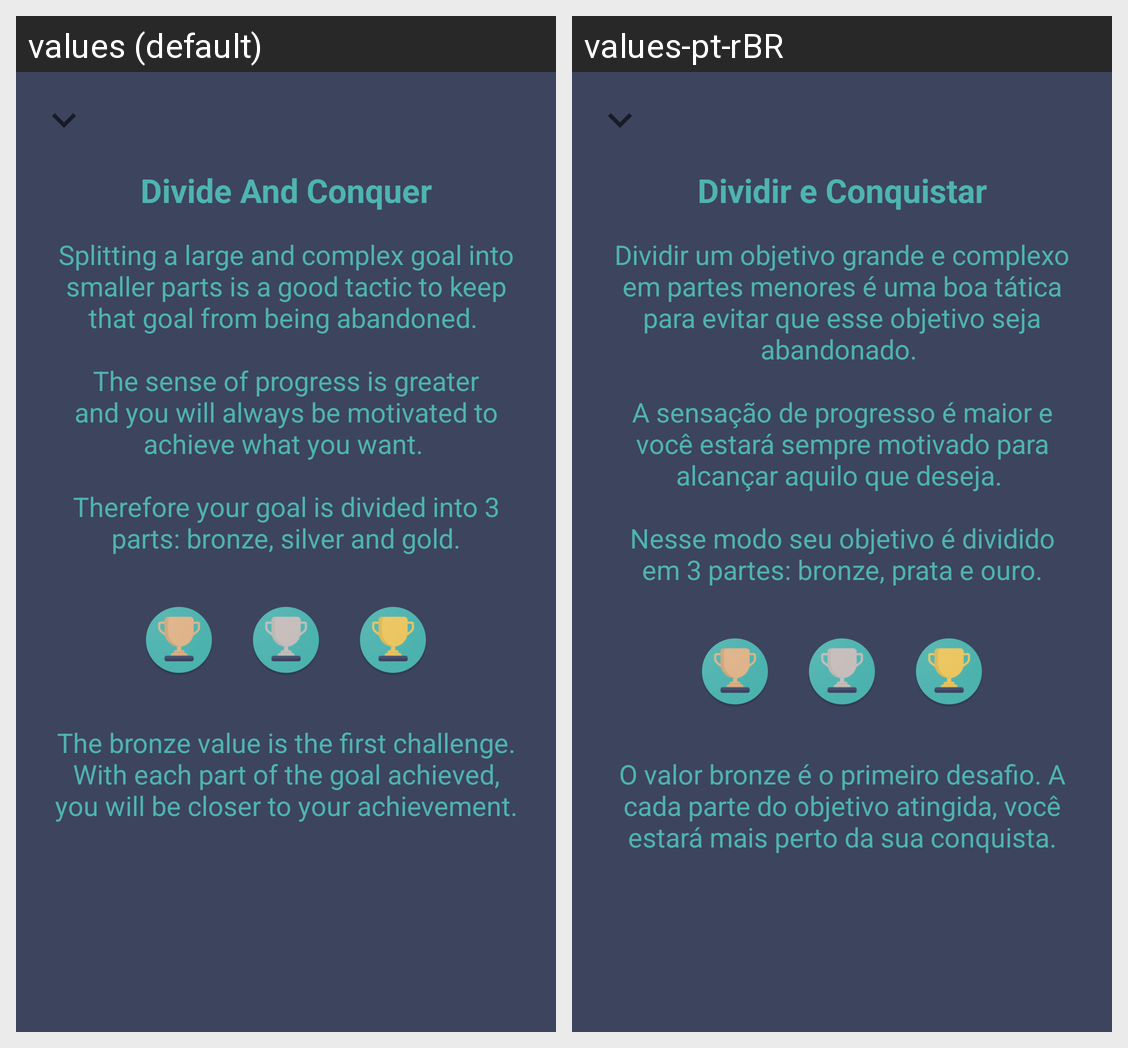

Locale-by-locale string values for the Android screen shown in this grid:
Android screen res/layout/bottom_sheet_tips_divide_and_conquer.xml rendered under 2 locales, left to right: values (default), values-pt-rBR. Device: Nexus 5 (rendered at 1080×1920; each locale shown at half size, 540×960, under a caption strip naming it); theme Theme.MaterialComponents.DayNight.NoActionBar.
Strings drawn on this screen, with the default value and each locale's value (text and hints the layout hard-codes, and strings that could not be matched under every locale, appear in the picture but are not listed):

tips_divide_and_conquer_title
  values: Divide And Conquer
  values-pt-rBR: Dividir e Conquistar

tips_divide_and_conquer_message_1
  values: Splitting a large and complex goal into smaller parts is a good tactic to keep that goal from being abandoned. 
      
      The sense of progress is greater and you will always be motivated to achieve what you want. 
      
      Therefore your goal is divided into 3 parts: bronze, silver and gold.
  values-pt-rBR: Dividir um objetivo grande e complexo em partes menores é uma boa tática para evitar que esse objetivo seja abandonado. 
      
      A sensação de progresso é maior e você estará sempre motivado para alcançar aquilo que deseja. 
      
      Nesse modo seu objetivo é dividido em 3 partes: bronze, prata e ouro.

tips_divide_and_conquer_message_2
  values: The bronze value is the first challenge. With each part of the goal achieved, you will be closer to your achievement.
  values-pt-rBR: O valor bronze é o primeiro desafio. A cada parte do objetivo atingida, você estará mais perto da sua conquista.
